Run: headless pygame with SDL's dummy video driver; simulated clock (each Clock.tick advances the game by its frame time, no real sleeping); random seed 0; keys injected as events and as key.get_pressed() state; no mouse input.
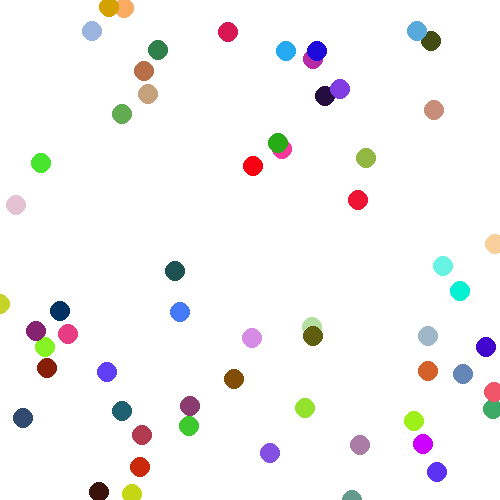
Frame 1 of 4 · flips 1–60 · no input
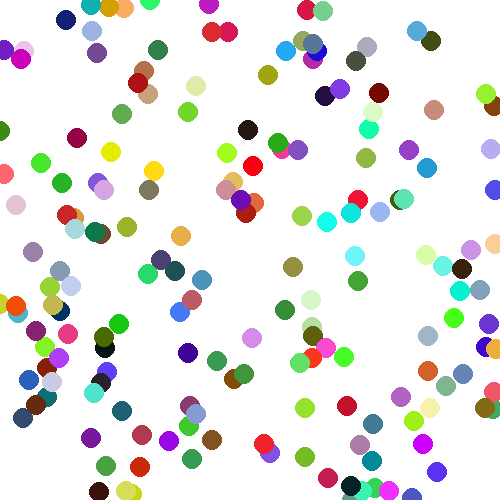
Frame 2 of 4 · flips 61–180 · tapped SPACE, RETURN · held RIGHT (→), D
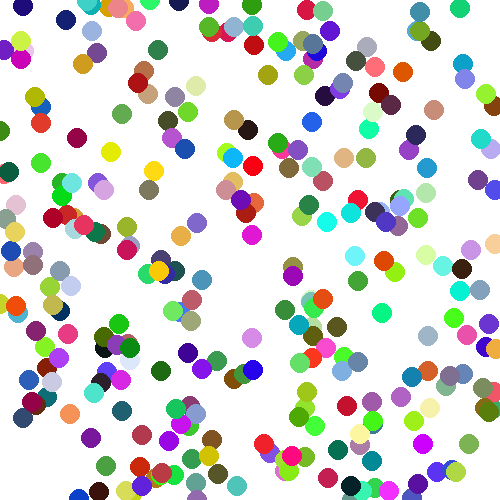
Frame 3 of 4 · flips 181–300 · held DOWN (↓), S
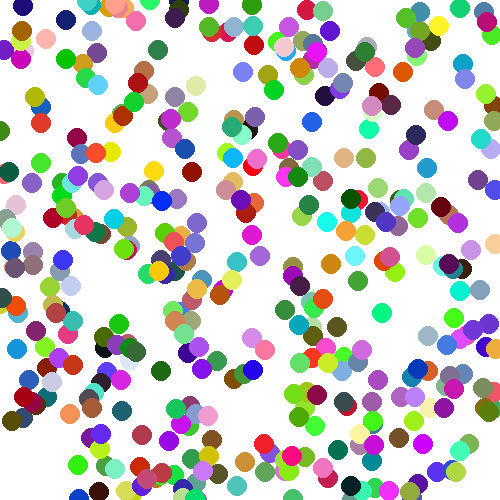
Frame 4 of 4 · flips 301–420 · held LEFT (←), A, UP (↑), W

The pygame program that drew these frames:

import pygame as pg
from random import randint
pg.init()

WIDTH = 500
HEIGHT = 500
WHITE = (255,255,255)
RED = (255,0,0)
BLUE = (0,0,255)
MOVEX = 10
MOVEY = 0
RADIUS = 10

loptica_x = WIDTH // 2
loptica_y = 0

screen = pg.display.set_mode((WIDTH,HEIGHT))
screen.fill((255,255,255))

while True:
    
    pg.draw.circle(screen,(randint(0,255),randint(0,255),randint(0,255)),(randint(0,WIDTH),randint(0,HEIGHT)),RADIUS)
    pg.display.update()

    pg.time.delay(-1000)
